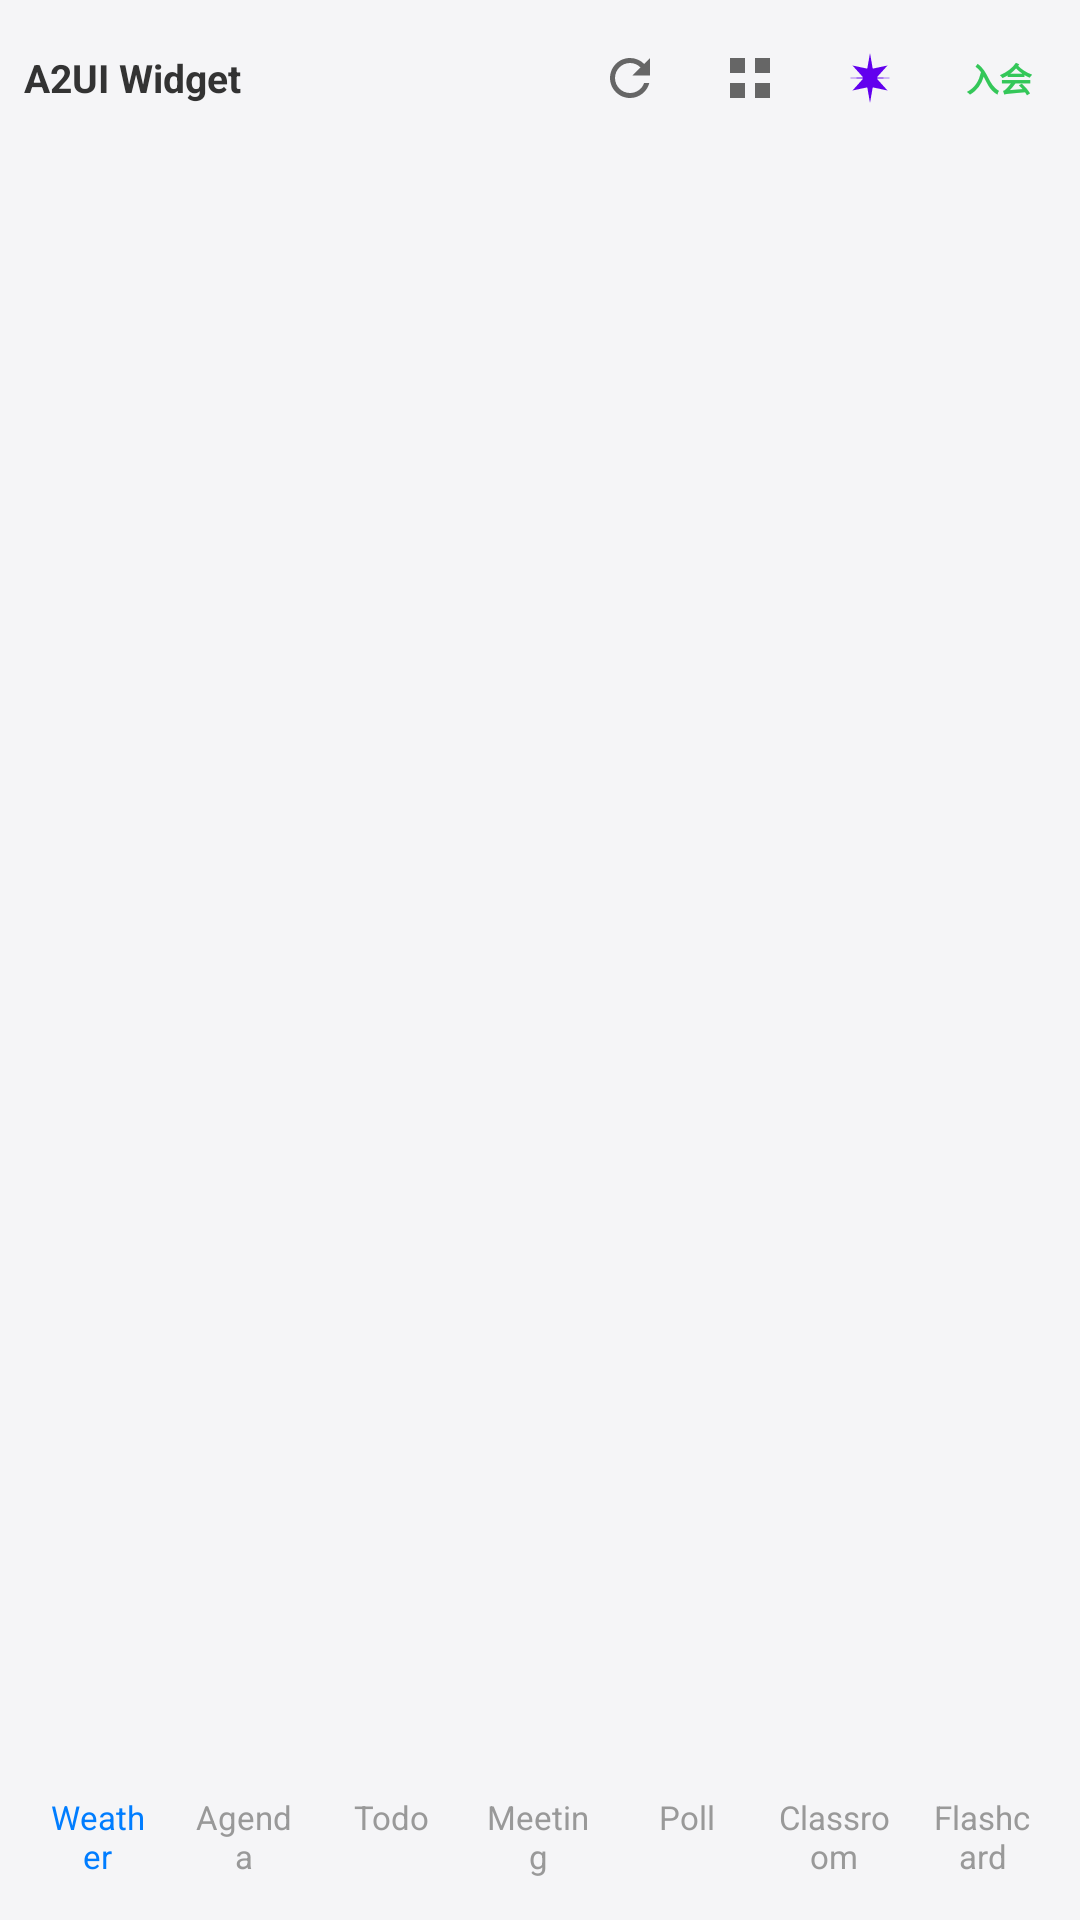

The Android layout XML behind this screen, and the referenced resources:
<!-- AndroidManifest.xml: application theme Theme.AGenUIPlayground -->
<!-- res/layout/a2ui_widget_content.xml -->
<?xml version="1.0" encoding="utf-8"?>
<LinearLayout xmlns:android="http://schemas.android.com/apk/res/android"
    android:layout_width="match_parent"
    android:layout_height="match_parent"
    android:background="@color/widget_bg"
    android:orientation="vertical"
    android:padding="8dp">

    
    <LinearLayout
        android:layout_width="match_parent"
        android:layout_height="wrap_content"
        android:gravity="center_vertical"
        android:orientation="horizontal">

        <TextView
            android:id="@+id/widgetTitle"
            android:layout_width="0dp"
            android:layout_height="wrap_content"
            android:layout_weight="1"
            android:text="@string/widget_title"
            android:textColor="@color/widget_title_text"
            android:textSize="13sp"
            android:textStyle="bold" />

        <ImageButton
            android:id="@+id/btnRefresh"
            android:layout_width="36dp"
            android:layout_height="36dp"
            android:background="?android:attr/selectableItemBackgroundBorderless"
            android:contentDescription="@string/widget_refresh"
            android:src="@drawable/a2ui_widget_ic_refresh" />

        <ImageButton
            android:id="@+id/btnSwitchTemplate"
            android:layout_width="36dp"
            android:layout_height="36dp"
            android:layout_marginStart="4dp"
            android:background="?android:attr/selectableItemBackgroundBorderless"
            android:contentDescription="@string/widget_switch_template"
            android:src="@drawable/a2ui_widget_ic_template" />

        <ImageButton
            android:id="@+id/btnAiInput"
            android:layout_width="36dp"
            android:layout_height="36dp"
            android:layout_marginStart="4dp"
            android:background="?android:attr/selectableItemBackgroundBorderless"
            android:contentDescription="@string/widget_ai_input"
            android:src="@drawable/a2ui_widget_ic_ai" />

        <TextView
            android:id="@+id/btnQuickJoin"
            android:layout_width="wrap_content"
            android:layout_height="28dp"
            android:layout_marginStart="6dp"
            android:background="@drawable/a2ui_widget_bg"
            android:gravity="center"
            android:paddingStart="8dp"
            android:paddingEnd="8dp"
            android:text="入会"
            android:textColor="@color/widget_quick_join"
            android:textSize="11sp"
            android:textStyle="bold" />
    </LinearLayout>

    
    <FrameLayout
        android:layout_width="match_parent"
        android:layout_height="0dp"
        android:layout_weight="1">

        <ImageView
            android:id="@+id/widgetImageView"
            android:layout_width="match_parent"
            android:layout_height="match_parent"
            android:contentDescription="@string/widget_a2ui_content"
            android:scaleType="fitCenter" />

        
        <ProgressBar
            android:id="@+id/widgetLoading"
            style="?android:attr/progressBarStyleSmall"
            android:layout_width="wrap_content"
            android:layout_height="wrap_content"
            android:layout_gravity="center"
            android:visibility="gone" />

        
        <TextView
            android:id="@+id/widgetEmpty"
            android:layout_width="match_parent"
            android:layout_height="match_parent"
            android:gravity="center"
            android:text="@string/widget_empty_state"
            android:textColor="@color/widget_empty_text"
            android:textSize="13sp"
            android:visibility="gone" />

        
        <TextView
            android:id="@+id/widgetError"
            android:layout_width="match_parent"
            android:layout_height="match_parent"
            android:gravity="center"
            android:text="@string/widget_error_state"
            android:textColor="@color/widget_error_text"
            android:textSize="13sp"
            android:visibility="gone" />
    </FrameLayout>

    
    <LinearLayout
        android:layout_width="match_parent"
        android:layout_height="wrap_content"
        android:layout_marginTop="4dp"
        android:orientation="horizontal">

        <TextView
            android:id="@+id/btnTemplateWeather"
            android:layout_width="0dp"
            android:layout_height="wrap_content"
            android:layout_weight="1"
            android:background="?android:attr/selectableItemBackgroundBorderless"
            android:contentDescription="@string/widget_template_weather"
            android:gravity="center"
            android:padding="6dp"
            android:text="@string/widget_template_weather"
            android:textColor="@color/widget_template_active"
            android:textSize="11sp" />

        <TextView
            android:id="@+id/btnTemplateAgenda"
            android:layout_width="0dp"
            android:layout_height="wrap_content"
            android:layout_weight="1"
            android:background="?android:attr/selectableItemBackgroundBorderless"
            android:contentDescription="@string/widget_template_agenda"
            android:gravity="center"
            android:padding="6dp"
            android:text="@string/widget_template_agenda"
            android:textColor="@color/widget_template_inactive"
            android:textSize="11sp" />

        <TextView
            android:id="@+id/btnTemplateTodo"
            android:layout_width="0dp"
            android:layout_height="wrap_content"
            android:layout_weight="1"
            android:background="?android:attr/selectableItemBackgroundBorderless"
            android:contentDescription="@string/widget_template_todo"
            android:gravity="center"
            android:padding="6dp"
            android:text="@string/widget_template_todo"
            android:textColor="@color/widget_template_inactive"
            android:textSize="11sp" />

        <TextView
            android:id="@+id/btnTemplateMeeting"
            android:layout_width="0dp"
            android:layout_height="wrap_content"
            android:layout_weight="1"
            android:background="?android:attr/selectableItemBackgroundBorderless"
            android:contentDescription="@string/widget_template_meeting"
            android:gravity="center"
            android:padding="6dp"
            android:text="@string/widget_template_meeting"
            android:textColor="@color/widget_template_inactive"
            android:textSize="11sp" />

        <TextView
            android:id="@+id/btnTemplatePoll"
            android:layout_width="0dp"
            android:layout_height="wrap_content"
            android:layout_weight="1"
            android:background="?android:attr/selectableItemBackgroundBorderless"
            android:contentDescription="@string/widget_template_poll"
            android:gravity="center"
            android:padding="6dp"
            android:text="@string/widget_template_poll"
            android:textColor="@color/widget_template_inactive"
            android:textSize="11sp" />

        <TextView
            android:id="@+id/btnTemplateClassroom"
            android:layout_width="0dp"
            android:layout_height="wrap_content"
            android:layout_weight="1"
            android:background="?android:attr/selectableItemBackgroundBorderless"
            android:contentDescription="@string/widget_template_classroom"
            android:gravity="center"
            android:padding="6dp"
            android:text="@string/widget_template_classroom"
            android:textColor="@color/widget_template_inactive"
            android:textSize="11sp" />

        <TextView
            android:id="@+id/btnTemplateFlashcard"
            android:layout_width="0dp"
            android:layout_height="wrap_content"
            android:layout_weight="1"
            android:background="?android:attr/selectableItemBackgroundBorderless"
            android:contentDescription="@string/widget_template_flashcard"
            android:gravity="center"
            android:padding="6dp"
            android:text="@string/widget_template_flashcard"
            android:textColor="@color/widget_template_inactive"
            android:textSize="11sp" />
    </LinearLayout>
</LinearLayout>
<!-- resources referenced by this layout -->
<resources>
  <color name="widget_bg">#FFF5F5F7</color>
  <color name="widget_empty_text">#FF999999</color>
  <color name="widget_error_text">#FFFF3B30</color>
  <color name="widget_quick_join">#FF34C759</color>
  <color name="widget_template_active">#FF007DFF</color>
  <color name="widget_template_inactive">#FF999999</color>
  <color name="widget_title_text">#FF333333</color>
  <!-- drawable a2ui_widget_ic_ai (drawable) -->
  <?xml version="1.0" encoding="utf-8"?>
  <vector xmlns:android="http://schemas.android.com/apk/res/android"
      android:width="20dp"
      android:height="20dp"
      android:viewportWidth="24"
      android:viewportHeight="24">
      <path
          android:fillColor="#6200EE"
          android:pathData="M12,2L13.09,8.26L19,7L14.74,11.74L21,12L14.74,12.26L19,17L13.09,15.74L12,22L10.91,15.74L5,17L9.26,12.26L3,12L9.26,11.74L5,7L10.91,8.26L12,2Z" />
  </vector>
  <!-- drawable a2ui_widget_ic_refresh (drawable) -->
  <?xml version="1.0" encoding="utf-8"?>
  <vector xmlns:android="http://schemas.android.com/apk/res/android"
      android:width="20dp"
      android:height="20dp"
      android:viewportWidth="24"
      android:viewportHeight="24">
      <path
          android:fillColor="#666666"
          android:pathData="M17.65,6.35C16.2,4.9 14.21,4 12,4c-4.42,0 -7.99,3.58 -7.99,8s3.57,8 7.99,8c3.73,0 6.84,-2.55 7.73,-6h-2.08c-0.82,2.33 -3.04,4 -5.65,4 -3.31,0 -6,-2.69 -6,-6s2.69,-6 6,-6c1.66,0 3.14,0.69 4.22,1.78L13,11h7V4l-2.35,2.35z" />
  </vector>
  <!-- drawable a2ui_widget_ic_template (drawable) -->
  <?xml version="1.0" encoding="utf-8"?>
  <vector xmlns:android="http://schemas.android.com/apk/res/android"
      android:width="20dp"
      android:height="20dp"
      android:viewportWidth="24"
      android:viewportHeight="24">
      <path
          android:fillColor="#666666"
          android:pathData="M4,4h6v6H4V4zM14,4h6v6h-6V4zM4,14h6v6H4v-6zM14,14h6v6h-6v-6z" />
  </vector>
  <string name="widget_a2ui_content">A2UI rendered content</string>
  <string name="widget_ai_input">AI input</string>
  <string name="widget_empty_state">暂无数据</string>
  <string name="widget_error_state">渲染失败，请刷新重试</string>
  <string name="widget_refresh">Refresh</string>
  <string name="widget_switch_template">Switch template</string>
  <string name="widget_template_agenda">Agenda</string>
  <string name="widget_template_classroom">Classroom</string>
  <string name="widget_template_flashcard">Flashcard</string>
  <string name="widget_template_meeting">Meeting</string>
  <string name="widget_template_poll">Poll</string>
  <string name="widget_template_todo">Todo</string>
  <string name="widget_template_weather">Weather</string>
  <string name="widget_title">A2UI Widget</string>
  <style name="Theme.AGenUIPlayground" parent="Theme.MaterialComponents.DayNight.DarkActionBar">
          
          <item name="colorPrimary">@color/purple_500</item>
          <item name="colorPrimaryVariant">@color/purple_700</item>
          <item name="colorOnPrimary">@color/white</item>
          
          <item name="colorSecondary">@color/teal_200</item>
          <item name="colorSecondaryVariant">@color/teal_700</item>
          <item name="colorOnSecondary">@color/black</item>
          
          <item name="android:statusBarColor">?attr/colorPrimaryVariant</item>
          
      </style>
  <color name="purple_500">#FF007DFF</color>
  <color name="purple_700">#FF0069D6</color>
  <color name="white">#FFFFFFFF</color>
  <color name="teal_200">#FF03DAC5</color>
  <color name="teal_700">#FF018786</color>
  <color name="black">#FF000000</color>
</resources>
